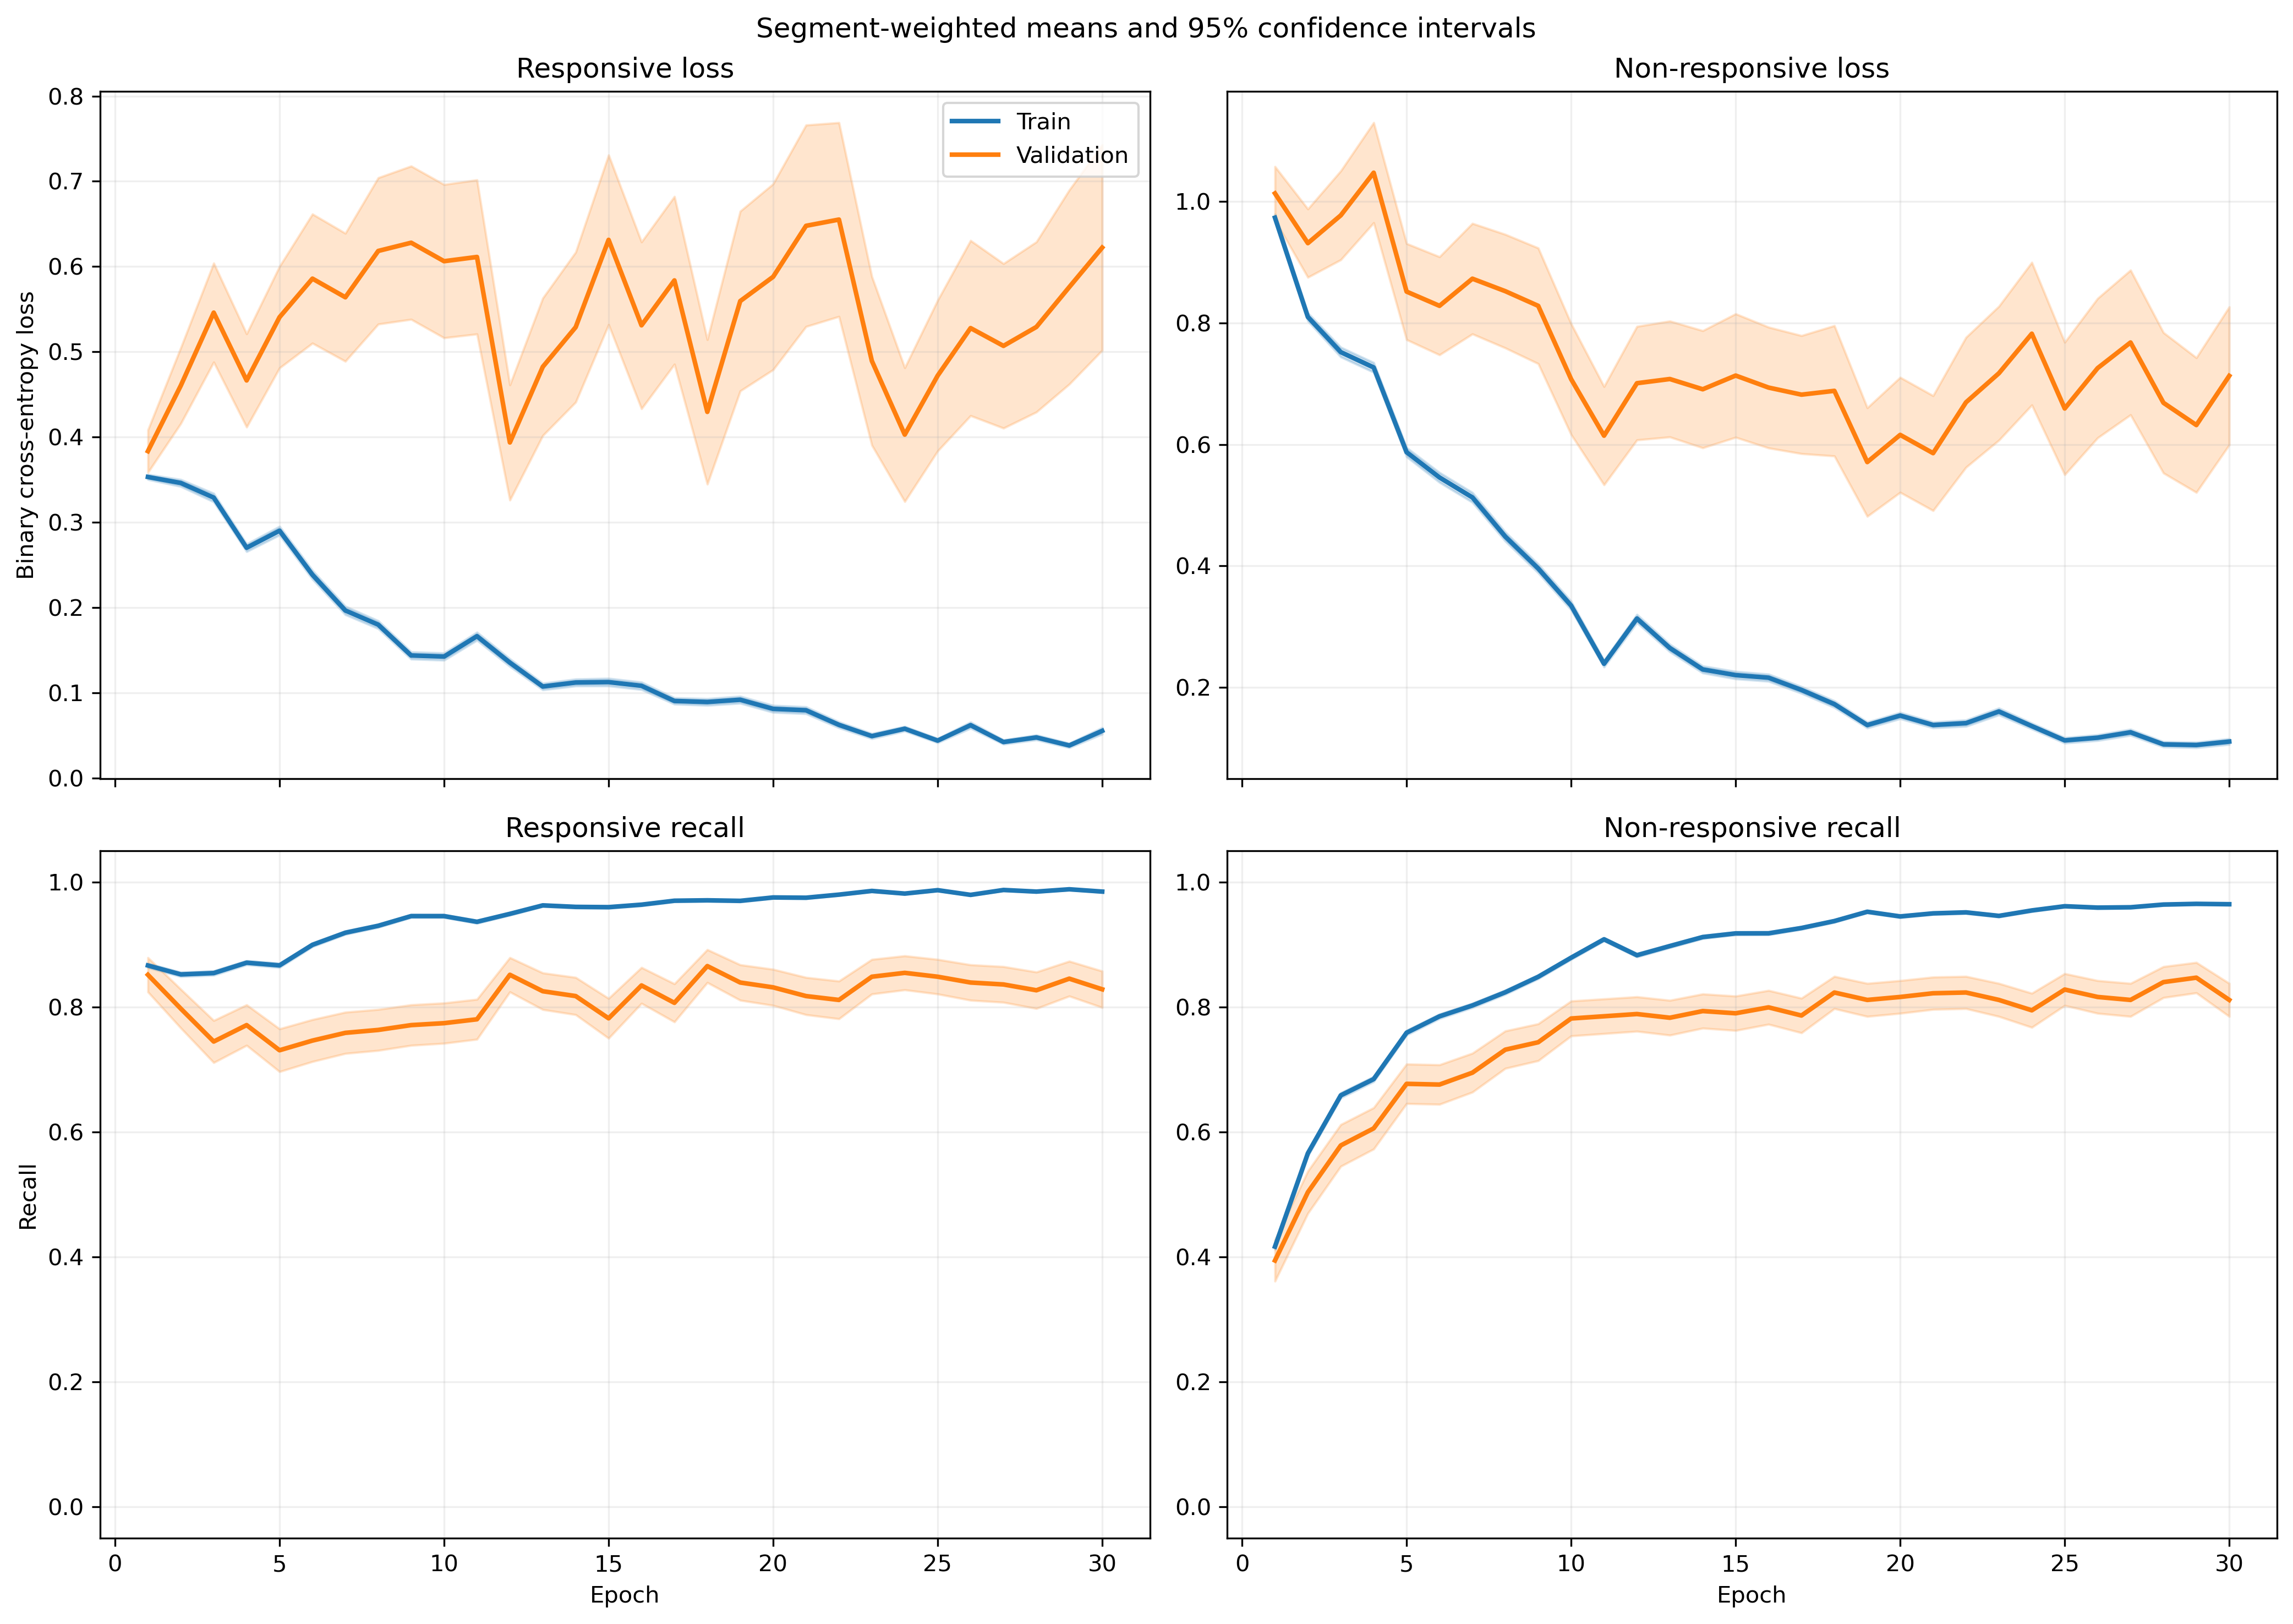

The data file committed next to this chart (first rows):
fold, epoch, split, r_loss, r_loss_count, r_loss_sum, r_loss_sum_sq, r_recall, r_recall_count, r_recall_sum, r_recall_sum_sq, nr_loss, nr_loss_count, nr_loss_sum, nr_loss_sum_sq, nr_recall, nr_recall_count, nr_recall_sum, nr_recall_sum_sq
1, 1, train, 0.3947, 640, 252.6, 171.1, 0.8203, 640, 525.0, 525.0, 0.933, 842, 785.6, 1094, 0.4691, 842, 395.0, 395.0
1, 1, validation, 0.1883, 6, 1.13, 0.2872, 1.0, 6, 6.0, 6.0, , 0, 0.0, 0.0, , 0, 0.0, 0.0
1, 2, train, 0.4066, 640, 260.3, 244.7, 0.8125, 640, 520.0, 520.0, 0.7299, 842, 614.6, 859.9, 0.6045, 842, 509.0, 509.0
1, 2, validation, 0.1894, 6, 1.137, 0.3235, 1.0, 6, 6.0, 6.0, , 0, 0.0, 0.0, , 0, 0.0, 0.0
1, 3, train, 0.409, 640, 261.8, 296.5, 0.8125, 640, 520.0, 520.0, 0.6048, 842, 509.3, 706.3, 0.6817, 842, 574.0, 574.0
1, 3, validation, 0.1498, 6, 0.899, 0.1947, 1.0, 6, 6.0, 6.0, , 0, 0.0, 0.0, , 0, 0.0, 0.0
1, 4, train, 0.3337, 640, 213.6, 244.5, 0.8484, 640, 543.0, 543.0, 0.5931, 842, 499.4, 814.8, 0.7138, 842, 601.0, 601.0
1, 4, validation, 0.1246, 6, 0.7477, 0.1472, 1.0, 6, 6.0, 6.0, , 0, 0.0, 0.0, , 0, 0.0, 0.0
1, 5, train, 0.2179, 640, 139.5, 98.68, 0.925, 640, 592.0, 592.0, 0.6409, 842, 539.7, 822.7, 0.7019, 842, 591.0, 591.0
1, 5, validation, 0.1709, 6, 1.026, 0.239, 1.0, 6, 6.0, 6.0, , 0, 0.0, 0.0, , 0, 0.0, 0.0
1, 6, train, 0.2597, 640, 166.2, 235.5, 0.9, 640, 576.0, 576.0, 0.4839, 842, 407.5, 857.6, 0.7993, 842, 673.0, 673.0
1, 6, validation, 0.08729, 6, 0.5237, 0.07424, 1.0, 6, 6.0, 6.0, , 0, 0.0, 0.0, , 0, 0.0, 0.0
1, 7, train, 0.2233, 640, 142.9, 194.5, 0.9078, 640, 581.0, 581.0, 0.5528, 842, 465.4, 978.5, 0.7672, 842, 646.0, 646.0
1, 7, validation, 0.1558, 6, 0.9348, 0.2742, 1.0, 6, 6.0, 6.0, , 0, 0.0, 0.0, , 0, 0.0, 0.0
1, 8, train, 0.1441, 640, 92.24, 136.6, 0.9531, 640, 610.0, 610.0, 0.3882, 842, 326.9, 680.5, 0.8361, 842, 704.0, 704.0
1, 8, validation, 0.06116, 6, 0.367, 0.04021, 1.0, 6, 6.0, 6.0, , 0, 0.0, 0.0, , 0, 0.0, 0.0
1, 9, train, 0.2229, 640, 142.7, 164.2, 0.9031, 640, 578.0, 578.0, 0.2669, 842, 224.7, 311.8, 0.8931, 842, 752.0, 752.0
1, 9, validation, 0.1507, 6, 0.9045, 0.3712, 1.0, 6, 6.0, 6.0, , 0, 0.0, 0.0, , 0, 0.0, 0.0
1, 10, train, 0.1723, 640, 110.3, 163.7, 0.9484, 640, 607.0, 607.0, 0.237, 842, 199.6, 382.8, 0.9097, 842, 766.0, 766.0
1, 10, validation, 0.1175, 6, 0.7051, 0.1545, 1.0, 6, 6.0, 6.0, , 0, 0.0, 0.0, , 0, 0.0, 0.0
1, 11, train, 0.1384, 640, 88.58, 186.7, 0.9547, 640, 611.0, 611.0, 0.243, 842, 204.6, 482.7, 0.9157, 842, 771.0, 771.0
1, 11, validation, 0.05304, 6, 0.3183, 0.04801, 1.0, 6, 6.0, 6.0, , 0, 0.0, 0.0, , 0, 0.0, 0.0
1, 12, train, 0.1465, 640, 93.77, 156, 0.9516, 640, 609.0, 609.0, 0.1995, 842, 168, 386.7, 0.924, 842, 778.0, 778.0
1, 12, validation, 0.05546, 6, 0.3327, 0.04738, 1.0, 6, 6.0, 6.0, , 0, 0.0, 0.0, , 0, 0.0, 0.0
1, 13, train, 0.05483, 640, 35.09, 51.21, 0.9812, 640, 628.0, 628.0, 0.3783, 842, 318.5, 1053, 0.8812, 842, 742.0, 742.0
1, 13, validation, 0.006176, 6, 0.03706, 0.0002717, 1.0, 6, 6.0, 6.0, , 0, 0.0, 0.0, , 0, 0.0, 0.0
1, 14, train, 0.1587, 640, 101.5, 134.3, 0.9328, 640, 597.0, 597.0, 0.2173, 842, 183, 316.6, 0.9109, 842, 767.0, 767.0
1, 14, validation, 0.05775, 6, 0.3465, 0.05126, 1.0, 6, 6.0, 6.0, , 0, 0.0, 0.0, , 0, 0.0, 0.0
1, 15, train, 0.1145, 640, 73.3, 170.2, 0.9625, 640, 616.0, 616.0, 0.1819, 842, 153.1, 401.9, 0.9335, 842, 786.0, 786.0
1, 15, validation, 0.01412, 6, 0.08473, 0.002193, 1.0, 6, 6.0, 6.0, , 0, 0.0, 0.0, , 0, 0.0, 0.0
1, 16, train, 0.06136, 640, 39.27, 58.83, 0.9922, 640, 635.0, 635.0, 0.2684, 842, 226, 459.7, 0.8848, 842, 745.0, 745.0
1, 16, validation, 0.01002, 6, 0.06011, 0.0007806, 1.0, 6, 6.0, 6.0, , 0, 0.0, 0.0, , 0, 0.0, 0.0
1, 17, train, 0.07157, 640, 45.8, 106, 0.9812, 640, 628.0, 628.0, 0.1444, 842, 121.6, 295, 0.9489, 842, 799.0, 799.0
1, 17, validation, 0.006873, 6, 0.04124, 0.0004311, 1.0, 6, 6.0, 6.0, , 0, 0.0, 0.0, , 0, 0.0, 0.0
1, 18, train, 0.1611, 640, 103.1, 153.2, 0.9484, 640, 607.0, 607.0, 0.1139, 842, 95.91, 116.9, 0.9525, 842, 802.0, 802.0
1, 18, validation, 0.1219, 6, 0.7314, 0.2709, 1.0, 6, 6.0, 6.0, , 0, 0.0, 0.0, , 0, 0.0, 0.0
1, 19, train, 0.04772, 640, 30.54, 71.75, 0.9875, 640, 632.0, 632.0, 0.2247, 842, 189.2, 550.9, 0.9264, 842, 780.0, 780.0
1, 19, validation, 0.004457, 6, 0.02674, 0.0001711, 1.0, 6, 6.0, 6.0, , 0, 0.0, 0.0, , 0, 0.0, 0.0
1, 20, train, 0.04674, 640, 29.91, 63.98, 0.9875, 640, 632.0, 632.0, 0.1861, 842, 156.7, 390.1, 0.9347, 842, 787.0, 787.0
1, 20, validation, 0.004438, 6, 0.02663, 0.0001578, 1.0, 6, 6.0, 6.0, , 0, 0.0, 0.0, , 0, 0.0, 0.0
1, 21, train, 0.0781, 640, 49.98, 121.7, 0.9797, 640, 627.0, 627.0, 0.09066, 842, 76.33, 157.2, 0.9679, 842, 815.0, 815.0
1, 21, validation, 0.006574, 6, 0.03944, 0.0004845, 1.0, 6, 6.0, 6.0, , 0, 0.0, 0.0, , 0, 0.0, 0.0
1, 22, train, 0.04812, 640, 30.8, 77, 0.9891, 640, 633.0, 633.0, 0.1526, 842, 128.5, 329.7, 0.9513, 842, 801.0, 801.0
1, 22, validation, 0.003676, 6, 0.02206, 0.0001117, 1.0, 6, 6.0, 6.0, , 0, 0.0, 0.0, , 0, 0.0, 0.0
1, 23, train, 0.06425, 640, 41.12, 137.4, 0.9859, 640, 631.0, 631.0, 0.09393, 842, 79.09, 274.3, 0.9751, 842, 821.0, 821.0
1, 23, validation, 0.00235, 6, 0.0141, 4.857469320995733e-05, 1.0, 6, 6.0, 6.0, , 0, 0.0, 0.0, , 0, 0.0, 0.0
1, 24, train, 0.08294, 640, 53.08, 117, 0.9828, 640, 629.0, 629.0, 0.04252, 842, 35.8, 70.12, 0.9893, 842, 833.0, 833.0
1, 24, validation, 0.01277, 6, 0.07662, 0.002736, 1.0, 6, 6.0, 6.0, , 0, 0.0, 0.0, , 0, 0.0, 0.0
1, 25, train, 0.08965, 640, 57.37, 194.1, 0.975, 640, 624.0, 624.0, 0.04598, 842, 38.72, 97.15, 0.9869, 842, 831.0, 831.0
1, 25, validation, 0.001331, 6, 0.007988, 1.3954027053841855e-05, 1.0, 6, 6.0, 6.0, , 0, 0.0, 0.0, , 0, 0.0, 0.0
1, 26, train, 0.04818, 640, 30.84, 126.8, 0.9891, 640, 633.0, 633.0, 0.11, 842, 92.62, 277.4, 0.9656, 842, 813.0, 813.0
1, 26, validation, 0.0019, 6, 0.0114, 3.409023747735773e-05, 1.0, 6, 6.0, 6.0, , 0, 0.0, 0.0, , 0, 0.0, 0.0
1, 27, train, 0.1119, 640, 71.61, 234.4, 0.9641, 640, 617.0, 617.0, 0.0574, 842, 48.33, 131.2, 0.9857, 842, 830.0, 830.0
1, 27, validation, 0.001952, 6, 0.01171, 3.347099959682964e-05, 1.0, 6, 6.0, 6.0, , 0, 0.0, 0.0, , 0, 0.0, 0.0
1, 28, train, 0.05954, 640, 38.11, 101.7, 0.9891, 640, 633.0, 633.0, 0.1331, 842, 112.1, 201.1, 0.9513, 842, 801.0, 801.0
1, 28, validation, 0.003006, 6, 0.01804, 8.419209939347638e-05, 1.0, 6, 6.0, 6.0, , 0, 0.0, 0.0, , 0, 0.0, 0.0
1, 29, train, 0.06909, 640, 44.22, 119.4, 0.9781, 640, 626.0, 626.0, 0.1759, 842, 148.1, 535.8, 0.9513, 842, 801.0, 801.0
1, 29, validation, 0.003131, 6, 0.01879, 9.385390148963779e-05, 1.0, 6, 6.0, 6.0, , 0, 0.0, 0.0, , 0, 0.0, 0.0
1, 30, train, 0.04207, 640, 26.93, 97.3, 0.9938, 640, 636.0, 636.0, 0.06149, 842, 51.77, 107.6, 0.981, 842, 826.0, 826.0
1, 30, validation, 0.006854, 6, 0.04112, 0.0007105, 1.0, 6, 6.0, 6.0, , 0, 0.0, 0.0, , 0, 0.0, 0.0
... 3,600 more rows
